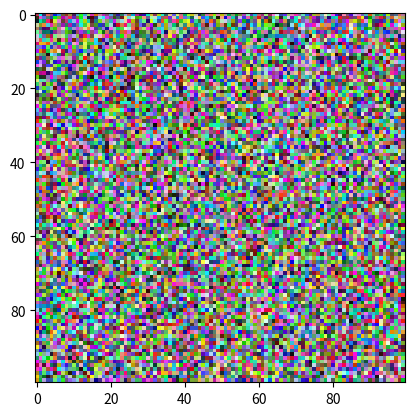

Reproduce this figure in Python.
import numpy as np
import matplotlib.pyplot as plt

def get_random_crop(image, crop_height, crop_width):

    max_x = image.shape[1] - crop_width
    max_y = image.shape[0] - crop_height

    x = np.random.randint(0, max_x)
    y = np.random.randint(0, max_y)

    crop = image[y: y + crop_height, x: x + crop_width]

    return crop



example_image = np.random.randint(0, 256, (1024, 1024, 3))
random_crop = get_random_crop(example_image, 100, 100)

plt.imshow(example_image)
plt.show()
plt.imshow(random_crop)
plt.show()